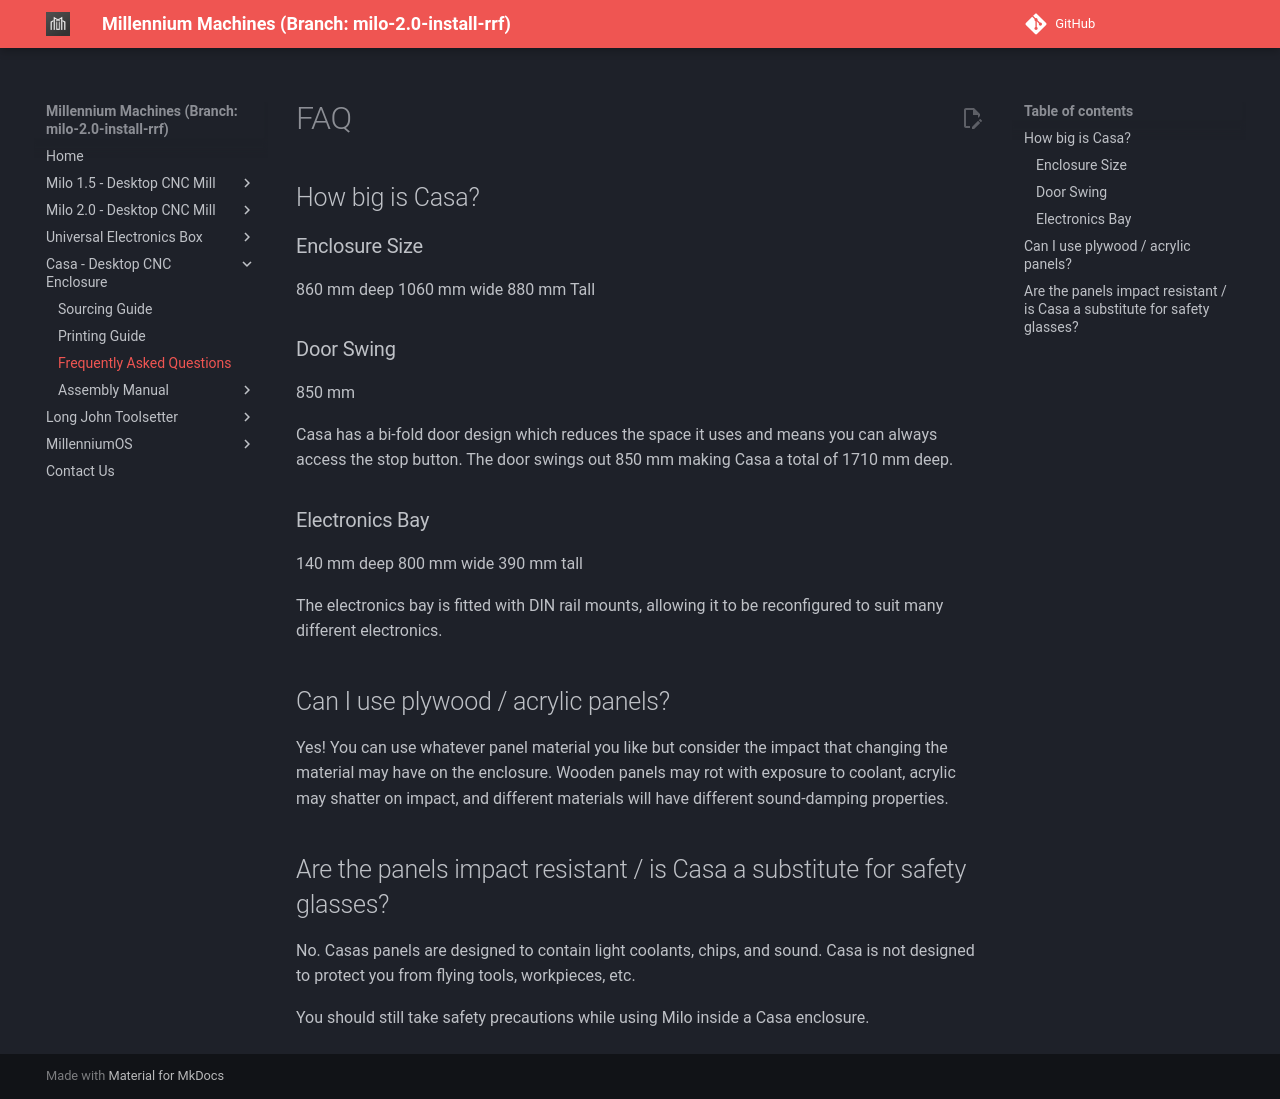

repository: MillenniumMachines/millenniummachines.github.io · page: docs-milo-2.0-install-rrf/casa/faq/index.html · generator: mkdocs

# FAQ

## How big is Casa?
### Enclosure Size
860 mm deep
1060 mm wide
880 mm Tall 

### Door Swing
850 mm

Casa has a bi-fold door design which reduces the space it uses and means you can always access the stop button. The door swings out 850 mm making Casa a total of 1710 mm deep.

### Electronics Bay
140 mm deep
800 mm wide
390 mm tall

The electronics bay is fitted with DIN rail mounts, allowing it to be reconfigured to suit many different electronics.

## Can I use plywood / acrylic panels?
Yes! You can use whatever panel material you like but consider the impact that changing the material may have on the enclosure. Wooden panels may rot with exposure to coolant, acrylic may shatter on impact, and different materials will have different sound-damping properties. 

## Are the panels impact resistant / is Casa a substitute for safety glasses?
No. Casas panels are designed to contain light coolants, chips, and sound. Casa is not designed to protect you from flying tools, workpieces, etc.

You should still take safety precautions while using Milo inside a Casa enclosure.
